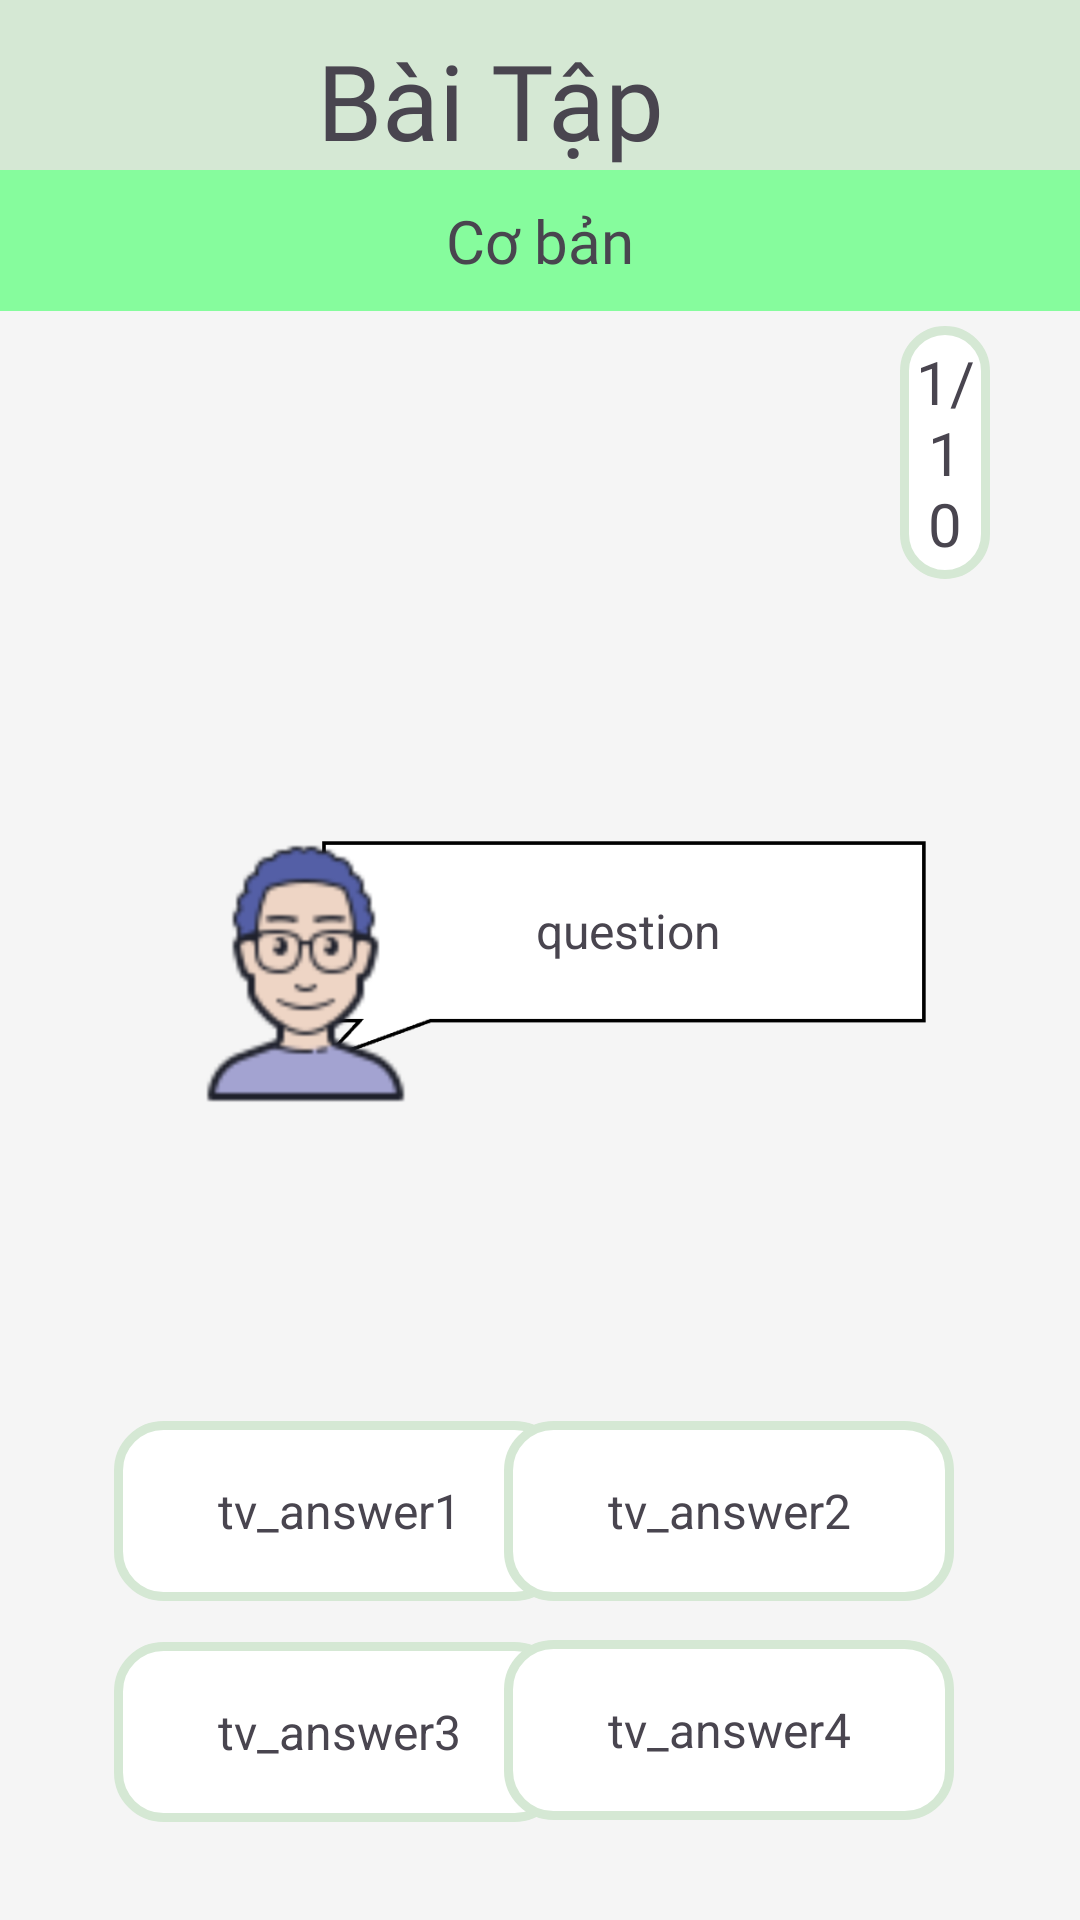

This screen was rendered from an Android layout file. Write that file and the resources it references.
<!-- AndroidManifest.xml: application theme Theme.AppLayout -->
<!-- res/layout/activity_exercise_basic.xml -->
<?xml version="1.0" encoding="utf-8"?>
<androidx.constraintlayout.widget.ConstraintLayout xmlns:android="http://schemas.android.com/apk/res/android"
    xmlns:app="http://schemas.android.com/apk/res-auto"
    xmlns:tools="http://schemas.android.com/tools"
    android:id="@+id/main"
    android:layout_width="match_parent"
    android:layout_height="match_parent"
    tools:context=".core.exercise.ExerciseBasicActivity">

    <LinearLayout
        android:layout_width="match_parent"
        android:layout_height="match_parent"
        android:background="#F5F5F5"
        android:orientation="vertical"
        tools:layout_editor_absoluteX="0dp"
        tools:layout_editor_absoluteY="0dp">

        <LinearLayout
            android:layout_width="match_parent"
            android:layout_height="wrap_content"
            android:background="#D5E8D4"
            android:orientation="horizontal">


            <ImageView
                android:id="@+id/ic_back"
                android:layout_width="wrap_content"
                android:layout_height="match_parent"
                android:layout_marginLeft="7dp"
                app:srcCompat="@drawable/ex_baseline_arrow_back_ios_24" />

            <TextView
                android:id="@+id/textView"
                android:layout_width="wrap_content"
                android:layout_height="wrap_content"
                android:layout_marginTop="10dp"
                android:layout_marginEnd="40dp"
                android:layout_weight="1"
                android:fontFamily="@font/ex_akaya_telivigala"
                android:gravity="center"
                android:text="Bài Tập"
                android:textSize="35sp" />

        </LinearLayout>

        <LinearLayout
            android:layout_width="match_parent"
            android:layout_height="wrap_content"
            android:orientation="horizontal">

            <TextView
                android:id="@+id/tv_coban"
                android:layout_width="92dp"
                android:layout_height="wrap_content"
                android:layout_weight="1"
                android:background="#86FC9D"
                android:fontFamily="@font/ex_adamina"
                android:gravity="center"
                android:paddingTop="10dp"
                android:paddingBottom="10dp"
                android:text="Cơ bản"
                android:textSize="20sp" />


        </LinearLayout>

        <LinearLayout
            android:layout_width="match_parent"
            android:layout_height="540dp"
            android:layout_marginLeft="30dp"
            android:layout_marginTop="5dp"
            android:layout_marginRight="30dp"
            android:background="#F5F5F5"
            android:orientation="vertical">

            <TextView
                android:id="@+id/tv_soluong"
                android:layout_width="match_parent"
                android:layout_height="wrap_content"
                android:layout_marginLeft="270dp"
                android:background="@drawable/ex_bg_while_border_corner_15"
                android:gravity="center"
                android:text="1/10"
                android:textSize="20sp" />

            <androidx.constraintlayout.widget.ConstraintLayout
                android:layout_width="match_parent"
                android:layout_height="match_parent">

                <ImageView
                    android:id="@+id/imageView3"
                    android:layout_width="225dp"
                    android:layout_height="171dp"
                    app:layout_constraintBottom_toBottomOf="parent"
                    app:layout_constraintEnd_toEndOf="parent"
                    app:layout_constraintHorizontal_bias="0.873"
                    app:layout_constraintStart_toStartOf="@+id/imageView"
                    app:layout_constraintTop_toTopOf="parent"
                    app:layout_constraintVertical_bias="0.138"
                    app:srcCompat="@drawable/ex_question" />

                <TextView
                    android:id="@+id/tv_question"
                    android:layout_width="192dp"
                    android:layout_height="54dp"
                    android:gravity="center"
                    android:text=" question"
                    android:textSize="16sp"
                    app:layout_constraintBottom_toBottomOf="@+id/imageView3"
                    app:layout_constraintEnd_toEndOf="@+id/imageView3"
                    app:layout_constraintHorizontal_bias="0.484"
                    app:layout_constraintStart_toStartOf="@+id/imageView3"
                    app:layout_constraintTop_toTopOf="@+id/imageView3"
                    app:layout_constraintVertical_bias="0.435" />

                <ImageView
                    android:id="@+id/imageView"
                    android:layout_width="145dp"
                    android:layout_height="185dp"
                    app:layout_constraintBottom_toBottomOf="parent"
                    app:layout_constraintEnd_toEndOf="parent"
                    app:layout_constraintHorizontal_bias="0.0"
                    app:layout_constraintStart_toStartOf="parent"
                    app:layout_constraintTop_toTopOf="parent"
                    app:layout_constraintVertical_bias="0.144"
                    app:srcCompat="@drawable/ex_human" />

                <TextView
                    android:id="@+id/tv_answer1"
                    android:layout_width="150dp"
                    android:layout_height="60dp"
                    android:gravity="center"
                    android:text="tv_answer1"
                    android:background="@drawable/ex_bg_while_border_corner_15"
                    android:textSize="16sp"
                    app:layout_constraintBottom_toBottomOf="parent"
                    app:layout_constraintEnd_toEndOf="parent"
                    app:layout_constraintHorizontal_bias="0.054"
                    app:layout_constraintStart_toStartOf="parent"
                    app:layout_constraintTop_toBottomOf="@+id/imageView3"
                    app:layout_constraintVertical_bias="0.38" />

                <TextView
                    android:id="@+id/tv_answer2"
                    android:layout_width="150dp"
                    android:layout_height="60dp"
                    android:gravity="center"
                    android:text="tv_answer2"
                    android:background="@drawable/ex_bg_while_border_corner_15"
                    android:textSize="16sp"
                    app:layout_constraintBottom_toBottomOf="parent"
                    app:layout_constraintEnd_toEndOf="parent"
                    app:layout_constraintHorizontal_bias="0.92"
                    app:layout_constraintStart_toStartOf="parent"
                    app:layout_constraintTop_toBottomOf="@+id/imageView3"
                    app:layout_constraintVertical_bias="0.38" />

                <TextView
                    android:id="@+id/tv_answer3"
                    android:layout_width="150dp"
                    android:layout_height="60dp"
                    android:gravity="center"
                    android:text="tv_answer3"
                    android:background="@drawable/ex_bg_while_border_corner_15"
                    android:textSize="16sp"
                    app:layout_constraintBottom_toBottomOf="parent"
                    app:layout_constraintEnd_toEndOf="parent"
                    app:layout_constraintHorizontal_bias="0.054"
                    app:layout_constraintStart_toStartOf="parent"
                    app:layout_constraintTop_toBottomOf="@+id/imageView"
                    app:layout_constraintVertical_bias="0.759" />

                <TextView
                    android:id="@+id/tv_answer4"
                    android:layout_width="150dp"
                    android:layout_height="60dp"
                    android:gravity="center"
                    android:text="tv_answer4"
                    android:background="@drawable/ex_bg_while_border_corner_15"
                    android:textSize="16sp"
                    app:layout_constraintBottom_toBottomOf="parent"
                    app:layout_constraintEnd_toEndOf="parent"
                    app:layout_constraintHorizontal_bias="0.92"
                    app:layout_constraintStart_toStartOf="parent"
                    app:layout_constraintTop_toBottomOf="@+id/imageView3"
                    app:layout_constraintVertical_bias="0.774" />

            </androidx.constraintlayout.widget.ConstraintLayout>
        </LinearLayout>

        <LinearLayout
            android:layout_width="match_parent"
            android:layout_height="64dp"
            android:background="#fafad2">

            <ImageView
                android:id="@+id/imV_home"
                android:layout_width="68dp"
                android:layout_height="match_parent"
                android:background="#fafad2"
                app:srcCompat="@drawable/icon_home" />

            <ImageView
                android:id="@+id/imV_learn"
                android:layout_width="68dp"
                android:layout_height="match_parent"
                android:background="#fafad2"
                app:srcCompat="@drawable/icon_learn" />

            <ImageView
                android:id="@+id/imV_exercise"
                android:layout_width="68dp"
                android:layout_height="match_parent"
                android:background="@color/gray"
                app:srcCompat="@drawable/icon_exercise" />

            <ImageView
                android:id="@+id/imV_exam"
                android:layout_width="68dp"
                android:layout_height="match_parent"
                android:background="#fafad2"
                app:srcCompat="@drawable/icon_exam" />

            <ImageView
                android:id="@+id/imV_support"
                android:layout_width="68dp"
                android:layout_height="match_parent"
                android:background="#fafad2"
                app:srcCompat="@drawable/icon_support" />

            <ImageView
                android:id="@+id/imV_profile"
                android:layout_width="match_parent"
                android:layout_height="match_parent"
                android:background="#fafad2"
                app:srcCompat="@drawable/icon_profile" />

        </LinearLayout>

    </LinearLayout>

</androidx.constraintlayout.widget.ConstraintLayout>
<!-- resources referenced by this layout -->
<resources>
  <color name="gray">#f0f2f5</color>
  <!-- drawable ex_bg_while_border_corner_15 (drawable) -->
  <?xml version="1.0" encoding="utf-8"?>
  <shape xmlns:android="http://schemas.android.com/apk/res/android">
      <solid android:color="@color/white"/>
      <stroke
          android:width="3dp"
          android:color="@color/green_1" /> 
  
      <padding
          android:left="5dp"
          android:top="5dp"
          android:right="5dp"
          android:bottom="5dp" /> 
      <corners android:radius="15dp"/>
  </shape>
  <!-- drawable ex_human: png bitmap (drawable, 58297 bytes) -->
  <!-- drawable ex_question: png bitmap (drawable, 3150 bytes) -->
  <!-- drawable icon_exam: png bitmap (drawable, 25887 bytes) -->
  <!-- drawable icon_exercise: png bitmap (drawable, 16796 bytes) -->
  <!-- drawable icon_home: png bitmap (drawable, 16256 bytes) -->
  <!-- drawable icon_learn: png bitmap (drawable, 32198 bytes) -->
  <!-- drawable icon_profile: png bitmap (drawable, 40326 bytes) -->
  <!-- drawable icon_support: png bitmap (drawable, 25502 bytes) -->
  <style name="Theme.AppLayout" parent="Base.Theme.AppLayout" />
  <color name="white">#FFFFFFFF</color>
  <color name="green_1">#D5E8D4</color>
  <style name="Base.Theme.AppLayout" parent="Theme.Material3.DayNight.NoActionBar">
          
          
      </style>
</resources>
